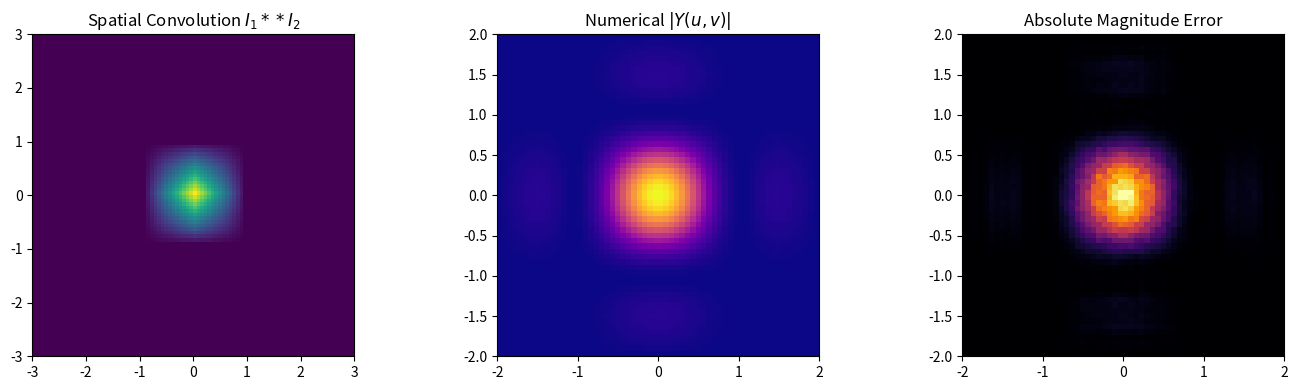

Generate this figure with matplotlib:
"""
===============================================================================
2D PROPERTY 11: 2D SPATIAL CONVOLUTION
===============================================================================
Mathematical Formula:
    Spatial Domain:   y(x, y) = I1(x, y) ** I2(x, y)
    Frequency Domain: Y(u, v) = F1(u, v) * F2(u, v)
===============================================================================
"""
import numpy as np
import matplotlib.pyplot as plt
from scipy.signal import fftconvolve

class CFT2D:
    def __init__(self, I, x, y, u, v):
        self.I = I; self.x = x; self.y = y; self.u = u; self.v = v

    def compute_cft(self):
        cos_ux = np.cos(2 * np.pi * self.u[None, :] * self.x[:, None])
        sin_ux = np.sin(2 * np.pi * self.u[None, :] * self.x[:, None])
        trap = np.trapezoid if hasattr(np, 'trapezoid') else np.trapz
        A = trap(self.I[:, :, None] * cos_ux[None, :, :], x=self.x, axis=1)
        B = trap(self.I[:, :, None] * sin_ux[None, :, :], x=self.x, axis=1)
        cos_vy = np.cos(2 * np.pi * self.v[:, None] * self.y[None, :])
        sin_vy = np.sin(2 * np.pi * self.v[:, None] * self.y[None, :])
        term1 = trap(A[:, None, :] * cos_vy.T[:, :, None], x=self.y, axis=0)
        term2 = trap(B[:, None, :] * sin_vy.T[:, :, None], x=self.y, axis=0)
        term3 = trap(A[:, None, :] * sin_vy.T[:, :, None], x=self.y, axis=0)
        term4 = trap(B[:, None, :] * cos_vy.T[:, :, None], x=self.y, axis=0)
        return (term1 - term2) + 1j * (-(term3 + term4))

x = np.linspace(-3, 3, 90)
y = np.linspace(-3, 3, 90)
X, Y = np.meshgrid(x, y)
dx, dy = x[1] - x[0], y[1] - y[0]

u = np.linspace(-2, 2, 60)
v = np.linspace(-2, 2, 60)

I1 = np.where((np.abs(X) <= 0.5) & (np.abs(Y) <= 0.5), 1.0, 0.0)
I2 = np.where((np.abs(X) <= 0.5) & (np.abs(Y) <= 0.5), 1.0, 0.0)

# 2D Convolution in spatial domain
I_conv = fftconvolve(I1, I2, mode='same') * dx * dy

F1_uv = CFT2D(I1, x, y, u, v).compute_cft()
F2_uv = CFT2D(I2, x, y, u, v).compute_cft()
Y_num = CFT2D(I_conv, x, y, u, v).compute_cft()

# Theoretical: F1(u, v) * F2(u, v)
Y_theo = F1_uv * F2_uv

mse_mag = np.mean((np.abs(Y_num) - np.abs(Y_theo)) ** 2)
print(f"[11. 2D Convolution] Magnitude MSE : {mse_mag:.6e}")

fig, axs = plt.subplots(1, 3, figsize=(14, 4))
axs[0].imshow(I_conv, extent=[x[0], x[-1], y[0], y[-1]], origin='lower', cmap='viridis')
axs[0].set_title(r'Spatial Convolution $I_1 ** I_2$')
axs[1].imshow(np.abs(Y_num), extent=[u[0], u[-1], v[0], v[-1]], origin='lower', cmap='plasma')
axs[1].set_title(r'Numerical $|Y(u, v)|$')
axs[2].imshow(np.abs(np.abs(Y_num) - np.abs(Y_theo)), extent=[u[0], u[-1], v[0], v[-1]], origin='lower', cmap='inferno')
axs[2].set_title('Absolute Magnitude Error')
plt.tight_layout(); plt.show()
